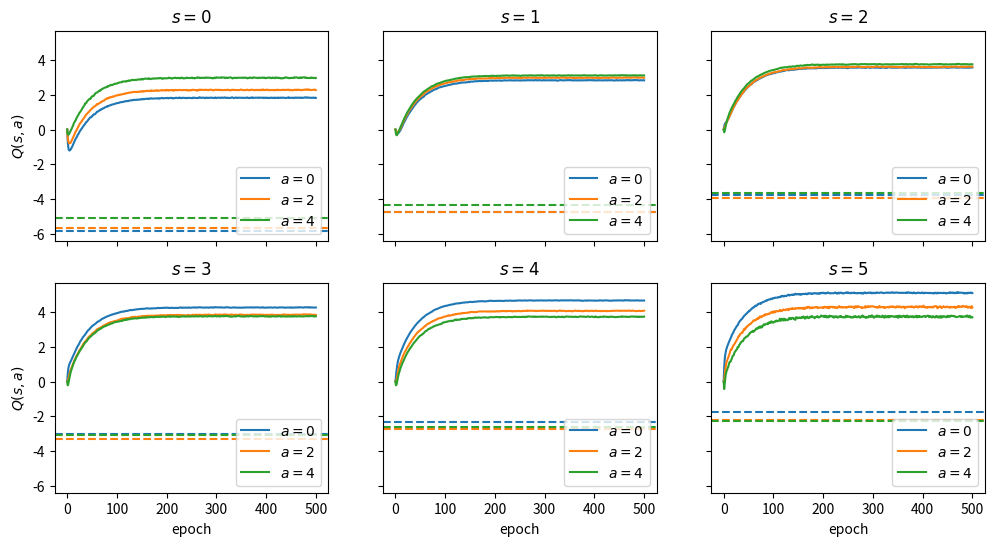
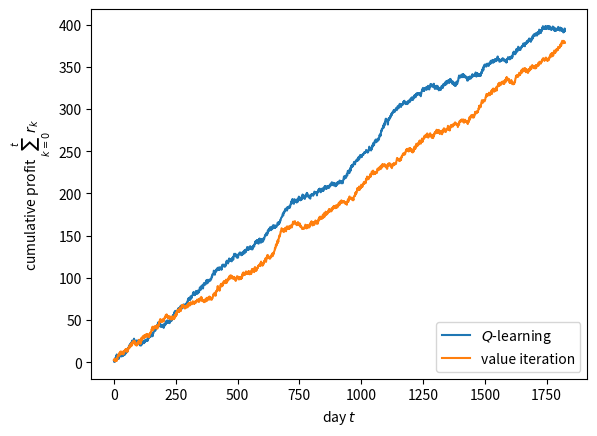

Recreate these plots in Python, in order.
"""
Starter code for the problem "Widget sales".

Autonomous Systems Lab (ASL), Stanford University
"""

import numpy as np
import matplotlib.pyplot as plt
from tqdm.auto import tqdm

# Seed RNG for reproducibility
seed = 0
rng = np.random.default_rng(seed)

# Define the state space, action space, and demand distribution
S = np.array([0, 1, 2, 3, 4, 5])
A = np.array([0, 2, 4])
D = np.array([0, 1, 2, 3, 4])
P = np.array([0.1, 0.3, 0.3, 0.2, 0.1])


def transition(s: int, a: int, d: int) -> int:
    """Compute the next state given the current state, action, and demand."""
    s_next = np.clip(s + a - d, 0, 5)
    return s_next


def reward(s: int, a: int, d: int) -> float:
    """Compute the reward given the current state, action, and demand."""
    price = 1.2
    cost_rent = 1.0
    cost_storage = 0.05 * s
    cost_order = np.sqrt(a)
    r = price * np.minimum(s + a, d) - cost_rent - cost_storage - cost_order
    return r


def simulate(
    rng: np.random.Generator,
    policy: callable,
    T: int,
    s0: int = 5,
    D: np.ndarray = D,
    P: np.ndarray = P,
) -> tuple[np.ndarray, np.ndarray, np.ndarray]:
    """Simulate widget sales for a given policy."""
    s = np.zeros(T + 1)  # states
    a = np.zeros(T)  # actions
    r = np.zeros(T)  # rewards
    s[0] = s0  # initial state

    for t in tqdm(range(T)):
        # Sample demand
        d = rng.choice(D, p=P)

        # Record action, reward, and next state
        a[t] = policy(s[t])
        r[t] = reward(s[t], a[t], d)
        s[t + 1] = transition(s[t], a[t], d)

    return s, a, r


# Generate historical data with a uniformly random policy
log = {}
T = 3 * 365
log["s"], log["a"], log["r"] = simulate(rng, lambda s, A=A: rng.choice(A), T)


# Do Q-learning
γ = 0.95  # discount factor
α = 1e-2  # learning rate
num_epochs = 5 * int(1 / α)  # number of epochs

Q = np.zeros((S.size, A.size))
Q_epoch = np.zeros((num_epochs + 1, S.size, A.size))

for k in tqdm(range(1, num_epochs + 1)):
    # Shuffle transition tuple indices
    shuffled_indices = rng.permutation(T)

    # ####################### PART (a): YOUR CODE BELOW #######################

    # INSTRUCTIONS: Update `Q` using Q-learning.
    for idx in shuffled_indices:
        state = int(log["s"][idx])
        action = int(log['a'][idx]*0.5)
        cur_reward = log['r'][idx]
        Q[state, action] += α*(cur_reward + γ*np.max(Q[int(log["s"][idx + 1]),:]) - Q[state, action])

    # ############################# END PART (a) ##############################

    # Record Q-values for this epoch
    Q_epoch[k] = Q


# Do value iteration
converged = False
eps = 1e-4
max_iters = 500
Q_vi = np.zeros((S.size, A.size))
Q_vi_prev = np.full(Q_vi.shape, np.inf)

for k in tqdm(range(max_iters)):

    # ####################### PART (b): YOUR CODE BELOW #######################

    # INSTRUCTIONS: Update `Q_vi` using value iteration.
    for cur_state in S:
        for cur_action in range(A.size):
            cost_to_go = []
            for d in D:
                cur_cost = reward(cur_state, cur_action, d)
                next_state = transition(cur_state, cur_action, d)
                cost_to_go.append(cur_cost + γ*np.max(Q_vi[next_state,:]))
            Q_vi[cur_state, cur_action] = np.array(cost_to_go)@P

    # ############################# END PART (b) ##############################

    if np.max(np.abs(Q_vi - Q_vi_prev)) < eps:
        converged = True
        print("Value iteration converged after {} iterations.".format(k))
        break
    else:
        np.copyto(Q_vi_prev, Q_vi)

if not converged:
    raise RuntimeError("Value iteration did not converge!")


# Plot Q-values for each epoch
fig, axes = plt.subplots(
    2, S.size // 2, figsize=(12, 6), sharex=True, sharey=True, dpi=150
)
fig.subplots_adjust(hspace=0.2)
for i, ax in enumerate(axes.ravel()):
    for j in range(A.size):
        plot = ax.plot(Q_epoch[:, i, j], label="$a = {}$".format(A[j]))
        ax.axhline(Q_vi[i, j], linestyle="--", color=plot[0].get_color())
        ax.legend(loc="lower right")
        ax.set_title(r"$s = {}$".format(S[i]))
for ax in axes[-1, :]:
    ax.set_xlabel("epoch")
for ax in axes[:, 0]:
    ax.set_ylabel("$Q(s,a)$")
fig.savefig("widget_sales_qvalues.png", bbox_inches="tight")
plt.show()


# Report optimal policies from Q-learning and value iteration, simulate them
# for 5 years, and plot the cumulative profits

# ######################### PART (c): YOUR CODE BELOW #########################

# INSTRUCTIONS: Compute the optimal actions `a_opt_ql` and `a_opt_vi` using the
#               Q-values from Q-learning and value iteration, respectively.
#               Both `a_opt_ql` and `a_opt_vi` should be `np.ndarray`s, where
#               each entry is the optimal action for the corresponding state.
#
#               Also, simulate each optimal policy and compute the history of
#               cumulative profits `profit_ql` and `profit_vi` over 5 years
#               (at 365 days per year).

T = 5 * 365

# TODO: replace the next four lines with your code
a_opt_ql = np.argmax(Q, axis=1)
states, actions, rewards = simulate(rng, lambda s, A=A: A[a_opt_ql[int(s)]], T)
profit_ql = np.cumsum(rewards)
a_opt_vi = np.argmax(Q_vi, axis=1)
states, actions, rewards = simulate(rng, lambda s, A=A: A[a_opt_vi[int(s)]], T)
profit_vi = np.cumsum(rewards)

# ############################### END PART (c) ################################

print("Optimal policy (Q-learning):     ", a_opt_ql)
print("Optimal policy (value iteration):", a_opt_vi)

fig, ax = plt.subplots()
ax.plot(profit_ql, label=r"$Q$-learning")
ax.plot(profit_vi, label=r"value iteration")
ax.legend(loc="lower right")
ax.set_xlabel(r"day $t$")
ax.set_ylabel(r"cumulative profit $\sum_{k=0}^t r_k$")
fig.savefig("widget_sales_profits.png", bbox_inches="tight")
plt.show()
